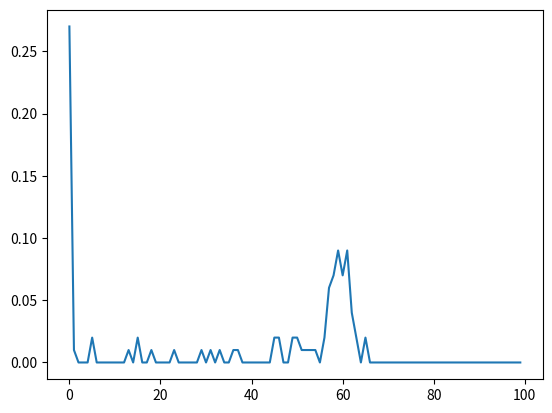

This figure's Python source:
#!/usr/bin/env python3
import numpy as np
import random 

N_max =100
N = 10
nr_of_edges = 2500
graph = np.zeros((N_max,N_max)).astype(int)

def init_graph_random():
    for i in range(nr_of_edges):
        i = random.randint(0, N_max-1)
        j = random.randint(0, N_max-1)
        while graph[i][j] == 1:
            i = random.randint(0, N_max-1)
            j = random.randint(0, N_max-1)
        
        graph[i][j] = 1
        graph[j][i] = 1

def init_graph_scale_free(N):
    for i in range(nr_of_edges):
        if i % 40 == 0:
            print("Timestap ", i)
            N = N + 1 if N < N_max else N

        i = random.randint(0, N-1)
        j = random.randint(0, N-1)
        try_count = 1
        while graph[i][j] == 1 and try_count<10:
            i = random.randint(0, N-1)
            j = random.randint(0, N-1)
            try_count += 1
        
        graph[i][j] = 1
        graph[j][i] = 1

def calc_conn():
    graph_connections = [0 for i in range(N_max)]

    for i in range(N_max):
        for j in range(N_max):
            graph_connections[i] += graph[i][j]
    return graph_connections

def distribution_plot():
    graph_connections = calc_conn()
    dist_prob = np.zeros(N_max).astype(float)
    # print(graph_connections)

    for i in range(N_max):
        dist_prob[i] = graph_connections.count(i)/N_max

    # print(dist_prob[graph_connections[0]])

    import matplotlib.pyplot as plt
    plt.plot(dist_prob)
    plt.show()

init_graph_scale_free(N)
distribution_plot()